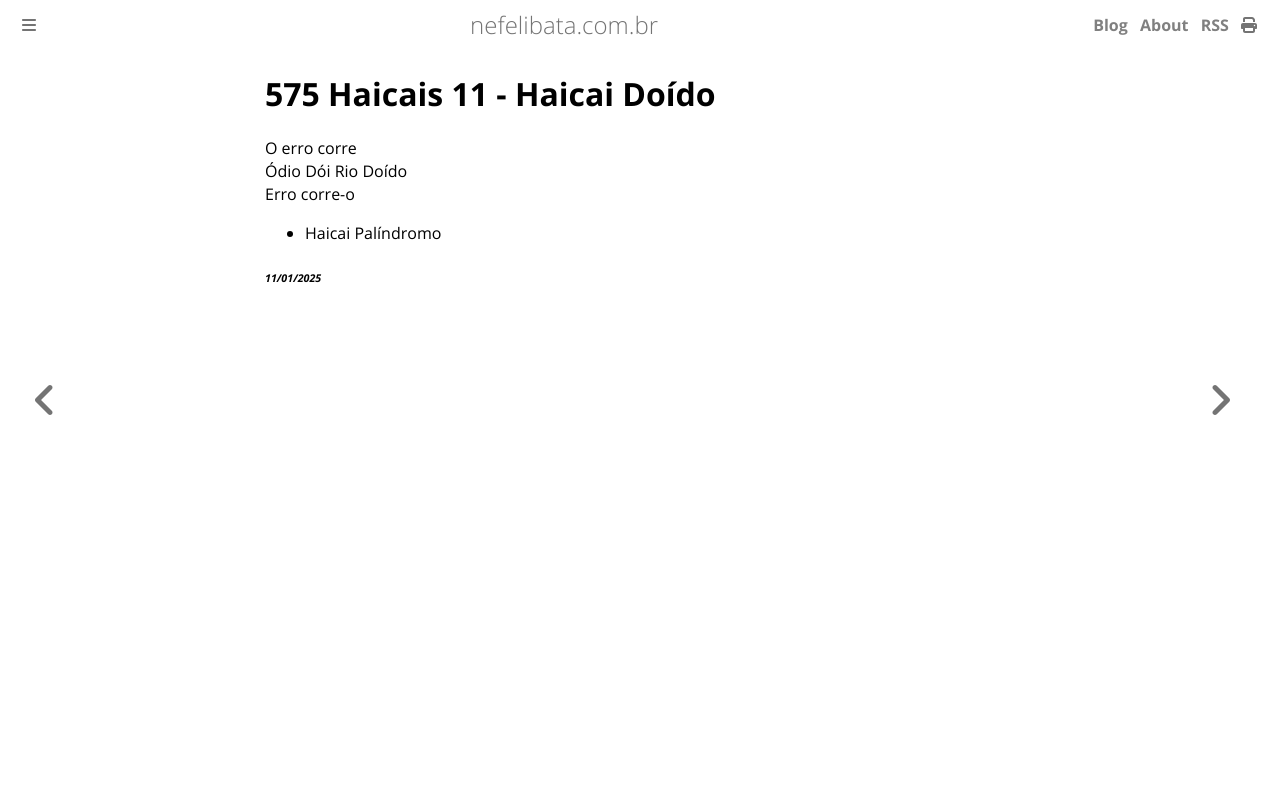

repository: ameopoema/nefelibata · page: 2025-01-11-Haicai_Doído.html · generator: mdbook

# 575 Haicais 11 - Haicai Doído  
O erro corre  
Ódio Dói Rio Doído  
Erro corre-o  
* Haicai Palíndromo  


###### *11/01/2025*  
&nbsp;<br>
&nbsp;<br>
&nbsp;<br>
&nbsp;<br>
&nbsp;<br>
